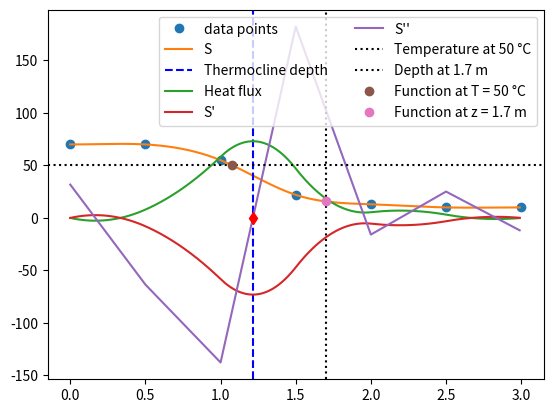

Write Python code to recreate this figure.
#!/usr/bin/env python3
# -*- coding: utf-8 -*-
"""
Created on Thu May  4 11:42:41 2017

@author: selode & boodle
"""

import math
import scipy as sp
import numpy as np
import scipy.interpolate as cs
import matplotlib.pyplot as plt
from scipy.optimize import fsolve
#from scipy.interpolate import CubicSpline

def tasks():
    T = np.array([ 70, 70, 55, 22, 13, 10, 10])
    z = np.array([ 0, 0.5, 1, 1.5, 2, 2.5, 3])
   #z2 = np.array([ 0, 50, 100, 150, 200, 250, 300])
       
    p = cs.CubicSpline(z, T, bc_type='clamped')
       
    xs = np.arange(0,3,0.01)
    
    temp = np.array([50, 50, 50, 50, 50, 50, 50])
        
    root = fsolve(p, 1, args=2)
    
    k = 0.01
    
    plt.plot(z, T, 'o', label = "data points")
    
    plt.plot(xs, p(xs), label="S")          #Uppgift 1
    
    plt.axvline(x=root, linestyle='dashed', color='b', label="Thermocline depth")
    
    plt.plot(xs, -p(xs,1), label="Heat flux")
    
    plt.plot(xs, p(xs,1), label="S'")       #measures the derivate
    plt.plot(xs, p(xs,2), label="S'\'")     #measures the second derivate

    plt.axhline(50, linestyle='dotted', color='black', label="Temperature at 50 °C")
    plt.axvline(1.7, linestyle='dotted', color='black', label="Depth at 1.7 m")    
    
    plt.plot(root, 0, 'd', color='r')       #Thermocline depth point
    plt.plot(p.solve(50), 50, 'o', label="Function at T = 50 °C")   
    plt.plot(1.7, p(1.7), 'o', label = "Function at z = 1.7 m")
    
    
    plt.legend(loc='upper right', ncol=2)
    plt.show()
    
    print(p.solve(50))
    print(p(1.7))
    print(root)
    
    
tasks()
